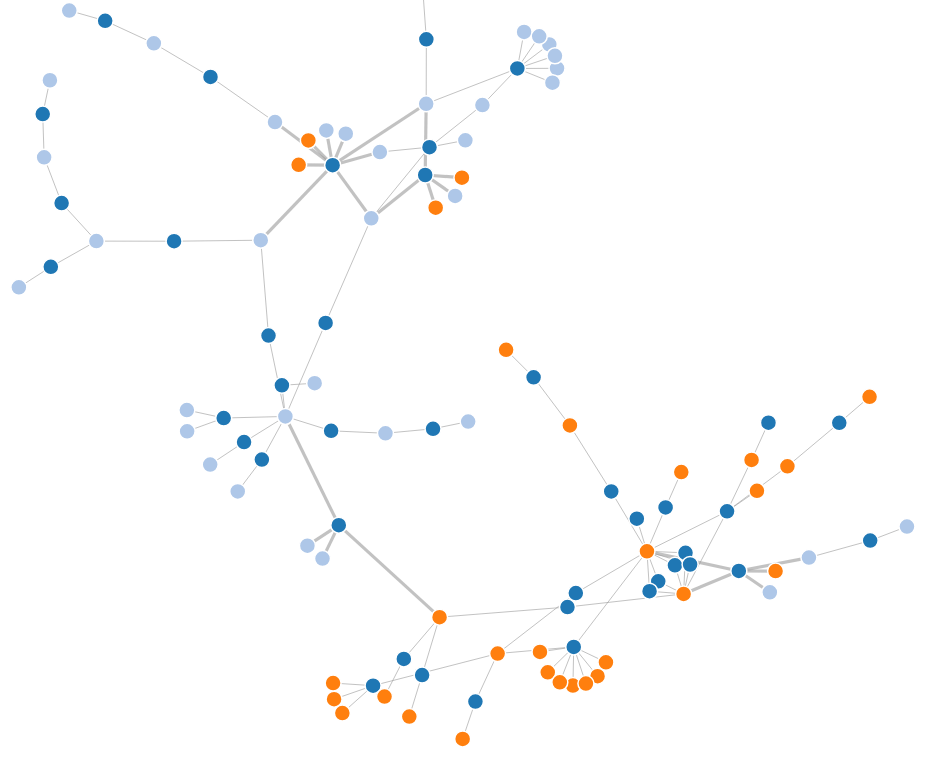
D3 v4 page, settled after 480 driven frames (8 s of simulated time); the page loaded 1 data file(s).



var svg = d3.select('svg'),
    width = document.body.clientWidth,
    height = document.body.clientHeight; 
var color = d3.scaleOrdinal(d3.schemeCategory20);

var simulation = d3.forceSimulation()
    .force("link", d3.forceLink().id(function(d) { return d.id; }))
    .force("charge", d3.forceManyBody())
    .force("center", d3.forceCenter(width / 2, height / 2));

d3.json("data.json", function(error, graph) {
  if (error) throw error;
  console.log(graph)

  var link = svg.append("g")
      .attr("class", "links")
    .selectAll("line")
    .data(graph.links)
    .enter().append("line")
      .attr("stroke-width", function(d) { return Math.sqrt(d.value); });

  var node = svg.append("g")
      .attr("class", "nodes")
    .selectAll("circle")
    .data(graph.nodes)
    .enter().append("circle")
      .attr("r", 8)
      .attr("fill", function(d) { return color(d.group); })
      .call(d3.drag()
          .on("start", dragstarted)
          .on("drag", dragged)
          .on("end", dragended));

  node.append("title")
      .text(function(d) { return d.id; });

  simulation
      .nodes(graph.nodes)
      .on("tick", ticked);

  simulation.force("link")
      .links(graph.links);

  function ticked() {
    link
        .attr("x1", function(d) { return d.source.x; })
        .attr("y1", function(d) { return d.source.y; })
        .attr("x2", function(d) { return d.target.x; })
        .attr("y2", function(d) { return d.target.y; });

    node
        .attr("cx", function(d) { return d.x; })
        .attr("cy", function(d) { return d.y; });
  }
});

function dragstarted(d) {
  if (!d3.event.active) simulation.alphaTarget(0.3).restart();
  d.fx = d.x;
  d.fy = d.y;
}

function dragged(d) {
  d.fx = d3.event.x;
  d.fy = d3.event.y;
}

function dragended(d) {
  if (!d3.event.active) simulation.alphaTarget(0);
  d.fx = null;
  d.fy = null;
}



### data: data.json
{
 "nodes": [
  {
   "id": "11720",
   "group": 1
  },
  {
   "id": "13775",
   "group": 1
  },
  {
   "id": "129625",
   "group": 1
  },
  {
   "id": "222689",
   "group": 1
  },
  {
   "id": "300501",
   "group": 1
  },
  {
   "id": "305338",
   "group": 1
  },
  {
   "id": "333712",
   "group": 1
  },
  {
   "id": "345274",
   "group": 1
  },
  "... 100 more items"
 ],
 "links": [
  {
   "source": "345274",
   "target": "Avast Free Antivirus 2015 [Download]",
   "value": 10
  },
  {
   "source": "345274",
   "target": "Intuit Quicken Home & Business 2015",
   "value": 10
  },
  {
   "source": "345274",
   "target": "McAfee 2015 Total Protection 1 PC",
   "value": 10
  },
  {
   "source": "557055",
   "target": "DreamPlan Home Design Software for Mac -…",
   "value": 10
  },
  {
   "source": "557055",
   "target": "Free Diagram & Flowchart Software for Dr…",
   "value": 10
  },
  {
   "source": "557055",
   "target": "DrawPad Graphic Design Editor for Creati…",
   "value": 10
  },
  {
   "source": "557055",
   "target": "Excel Budget Software and Checkbook Regi…",
   "value": 10
  },
  {
   "source": "557055",
   "target": "Free Point of Sales Software for Mac [Do…",
   "value": 10
  },
  "... 110 more items"
 ]
}